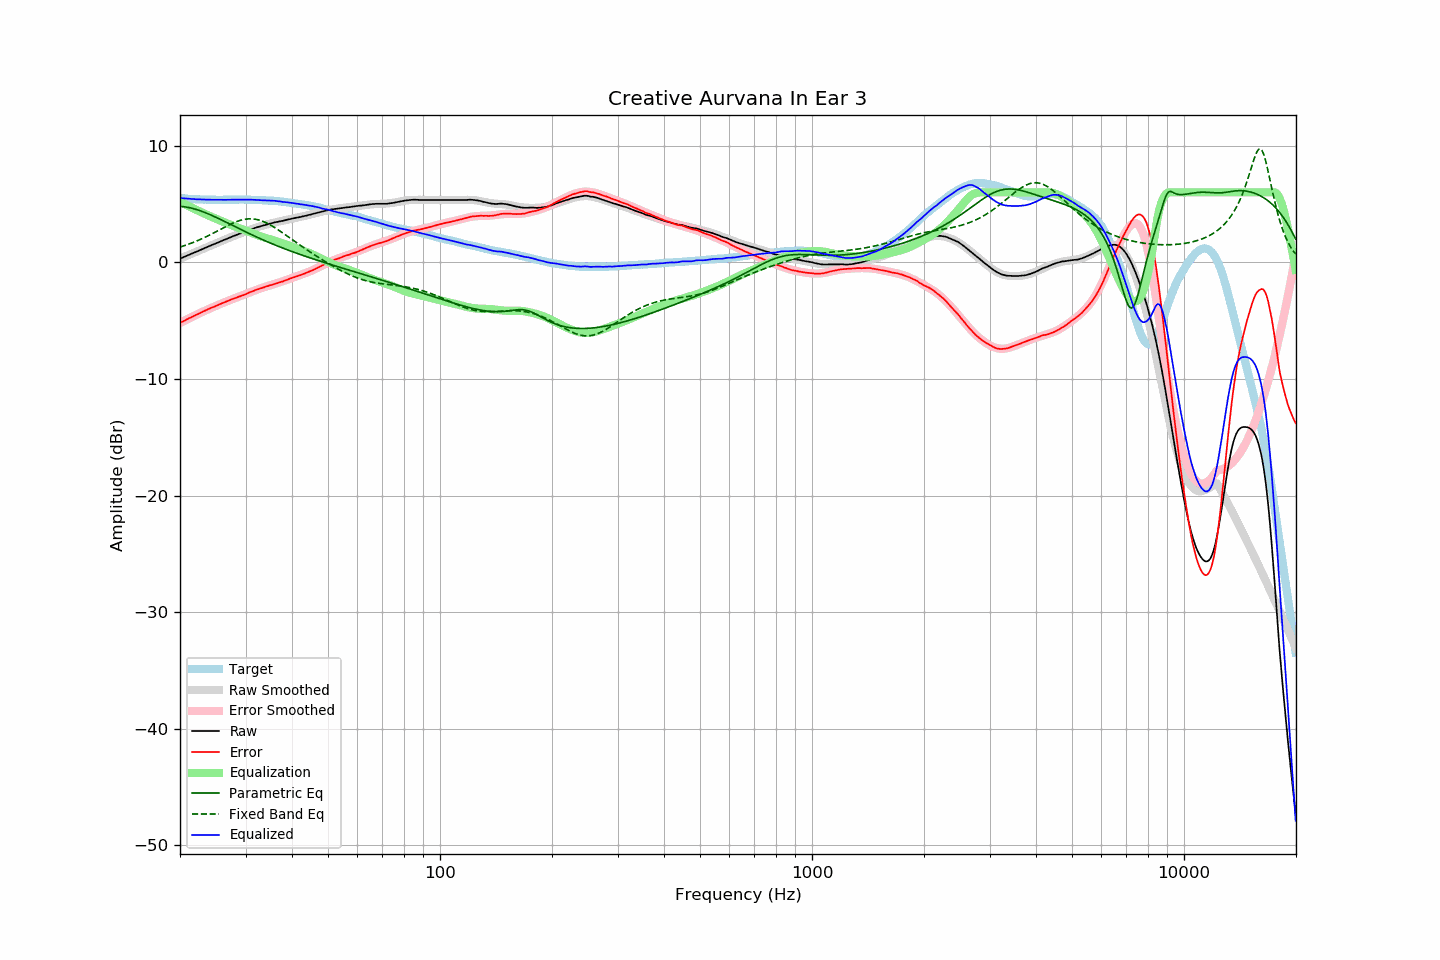

Source data for this figure (header and first rows):
frequency, raw, error, smoothed, error_smoothed, equalization, parametric_eq, fixed_band_eq, equalized_raw, equalized_smoothed, target
20.00, 0.32, -5.19, 0.31, -5.20, 5.20, 4.81, 1.31, 5.51, 5.51, 5.51
20.20, 0.38, -5.12, 0.37, -5.13, 5.13, 4.79, 1.35, 5.50, 5.50, 5.50
20.40, 0.43, -5.06, 0.43, -5.06, 5.06, 4.78, 1.40, 5.48, 5.49, 5.49
20.61, 0.49, -4.99, 0.49, -4.98, 4.98, 4.76, 1.44, 5.47, 5.47, 5.48
20.81, 0.55, -4.91, 0.55, -4.92, 4.92, 4.74, 1.49, 5.46, 5.46, 5.46
21.02, 0.61, -4.84, 0.61, -4.85, 4.85, 4.71, 1.54, 5.45, 5.45, 5.45
21.23, 0.67, -4.77, 0.67, -4.78, 4.78, 4.68, 1.59, 5.44, 5.44, 5.44
21.44, 0.73, -4.72, 0.72, -4.71, 4.71, 4.65, 1.64, 5.44, 5.43, 5.45
21.66, 0.79, -4.64, 0.78, -4.64, 4.64, 4.62, 1.69, 5.43, 5.42, 5.43
21.87, 0.85, -4.58, 0.84, -4.57, 4.57, 4.58, 1.75, 5.42, 5.42, 5.43
22.09, 0.90, -4.51, 0.90, -4.51, 4.51, 4.54, 1.80, 5.41, 5.41, 5.41
22.31, 0.96, -4.45, 0.96, -4.44, 4.44, 4.49, 1.86, 5.40, 5.40, 5.40
22.54, 1.02, -4.38, 1.02, -4.38, 4.38, 4.45, 1.92, 5.39, 5.40, 5.39
22.76, 1.08, -4.32, 1.08, -4.31, 4.31, 4.40, 1.98, 5.39, 5.39, 5.39
22.99, 1.14, -4.25, 1.14, -4.25, 4.25, 4.35, 2.05, 5.38, 5.39, 5.38
23.22, 1.20, -4.18, 1.20, -4.19, 4.19, 4.30, 2.11, 5.38, 5.38, 5.37
23.45, 1.26, -4.13, 1.25, -4.12, 4.12, 4.24, 2.18, 5.38, 5.38, 5.38
23.69, 1.32, -4.06, 1.31, -4.06, 4.06, 4.19, 2.24, 5.37, 5.37, 5.37
23.92, 1.38, -3.98, 1.37, -4.00, 4.00, 4.13, 2.31, 5.37, 5.37, 5.36
24.16, 1.44, -3.93, 1.43, -3.94, 3.94, 4.07, 2.38, 5.37, 5.37, 5.37
24.40, 1.49, -3.88, 1.49, -3.88, 3.88, 4.01, 2.45, 5.36, 5.36, 5.37
24.65, 1.55, -3.82, 1.55, -3.82, 3.82, 3.95, 2.52, 5.36, 5.36, 5.37
24.89, 1.61, -3.76, 1.60, -3.76, 3.76, 3.89, 2.60, 5.36, 5.36, 5.37
25.14, 1.66, -3.70, 1.66, -3.70, 3.70, 3.82, 2.67, 5.35, 5.36, 5.36
25.39, 1.72, -3.64, 1.72, -3.64, 3.64, 3.76, 2.74, 5.36, 5.36, 5.36
25.65, 1.78, -3.58, 1.78, -3.58, 3.58, 3.69, 2.82, 5.36, 5.36, 5.36
25.91, 1.84, -3.52, 1.84, -3.52, 3.52, 3.62, 2.89, 5.36, 5.36, 5.35
26.16, 1.90, -3.47, 1.89, -3.47, 3.47, 3.56, 2.96, 5.36, 5.36, 5.36
26.43, 1.95, -3.42, 1.95, -3.41, 3.41, 3.49, 3.03, 5.35, 5.36, 5.36
26.69, 2.01, -3.36, 2.01, -3.35, 3.35, 3.42, 3.10, 5.36, 5.36, 5.36
26.96, 2.07, -3.30, 2.06, -3.30, 3.30, 3.35, 3.17, 5.36, 5.36, 5.36
27.23, 2.13, -3.23, 2.12, -3.24, 3.24, 3.28, 3.24, 5.37, 5.36, 5.36
27.50, 2.18, -3.18, 2.18, -3.19, 3.19, 3.21, 3.30, 5.37, 5.37, 5.36
27.77, 2.24, -3.13, 2.23, -3.14, 3.14, 3.15, 3.37, 5.38, 5.37, 5.37
28.05, 2.29, -3.08, 2.28, -3.09, 3.09, 3.08, 3.43, 5.37, 5.37, 5.37
28.33, 2.34, -3.04, 2.34, -3.03, 3.03, 3.01, 3.48, 5.37, 5.37, 5.38
28.62, 2.40, -2.98, 2.39, -2.98, 2.98, 2.94, 3.53, 5.38, 5.37, 5.37
28.90, 2.45, -2.94, 2.45, -2.93, 2.93, 2.87, 3.58, 5.38, 5.37, 5.38
29.19, 2.50, -2.88, 2.50, -2.88, 2.88, 2.80, 3.62, 5.37, 5.38, 5.38
29.48, 2.55, -2.83, 2.55, -2.82, 2.82, 2.74, 3.65, 5.37, 5.37, 5.38
29.78, 2.60, -2.78, 2.61, -2.77, 2.77, 2.67, 3.68, 5.36, 5.37, 5.38
30.08, 2.65, -2.73, 2.66, -2.71, 2.71, 2.60, 3.70, 5.36, 5.37, 5.38
30.38, 2.71, -2.66, 2.71, -2.66, 2.66, 2.54, 3.72, 5.36, 5.37, 5.36
30.68, 2.77, -2.60, 2.76, -2.60, 2.60, 2.47, 3.73, 5.37, 5.37, 5.36
30.99, 2.83, -2.54, 2.81, -2.55, 2.55, 2.41, 3.73, 5.38, 5.36, 5.36
31.30, 2.87, -2.49, 2.86, -2.50, 2.50, 2.34, 3.72, 5.36, 5.36, 5.36
31.61, 2.92, -2.44, 2.91, -2.44, 2.44, 2.28, 3.71, 5.36, 5.35, 5.36
31.93, 2.97, -2.37, 2.96, -2.39, 2.39, 2.21, 3.69, 5.36, 5.35, 5.34
32.24, 3.01, -2.34, 3.00, -2.34, 2.34, 2.15, 3.66, 5.35, 5.34, 5.34
32.57, 3.05, -2.29, 3.05, -2.29, 2.29, 2.09, 3.63, 5.33, 5.33, 5.33
32.89, 3.09, -2.24, 3.09, -2.24, 2.24, 2.02, 3.59, 5.33, 5.33, 5.33
33.22, 3.13, -2.20, 3.13, -2.19, 2.19, 1.96, 3.54, 5.32, 5.33, 5.33
33.55, 3.17, -2.16, 3.17, -2.15, 2.15, 1.90, 3.49, 5.32, 5.32, 5.32
33.89, 3.21, -2.11, 3.21, -2.10, 2.10, 1.84, 3.43, 5.31, 5.31, 5.31
34.23, 3.25, -2.05, 3.25, -2.06, 2.06, 1.78, 3.36, 5.31, 5.31, 5.30
34.57, 3.28, -2.02, 3.28, -2.02, 2.02, 1.72, 3.29, 5.30, 5.30, 5.30
34.92, 3.32, -1.97, 3.32, -1.98, 1.98, 1.66, 3.22, 5.29, 5.29, 5.28
35.27, 3.36, -1.94, 3.35, -1.94, 1.94, 1.61, 3.14, 5.29, 5.28, 5.30
35.62, 3.39, -1.89, 3.38, -1.89, 1.89, 1.55, 3.06, 5.28, 5.27, 5.28
35.97, 3.43, -1.85, 3.41, -1.85, 1.85, 1.49, 2.97, 5.28, 5.26, 5.27
... 635 more rows
